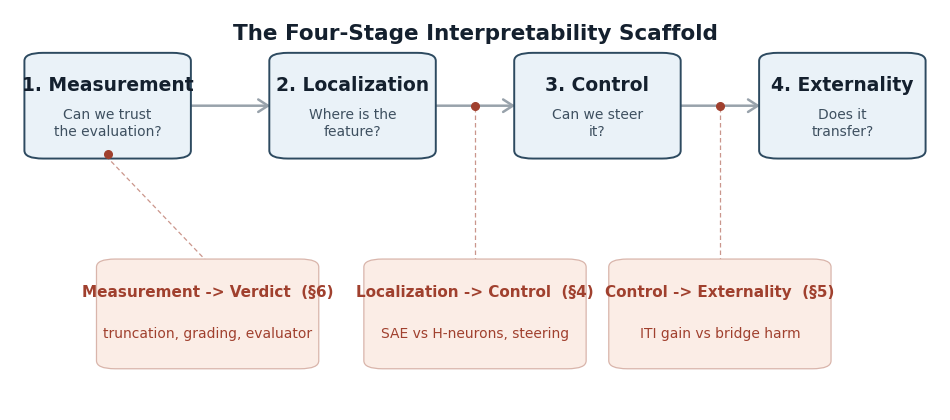

Recreate this plot in Python. (Note: this script raises an exception after producing the figure.)
"""
Figure 1 (draft): Four-Stage Interpretability Scaffold.

Two-row layout: (top) four stage cards + three plain arrows; (bottom) three
audit-gate callouts, each tethered to its anchor. Box-anchored gate =
within-stage break (Measurement -> Verdict); arrow-anchored gates =
inter-stage breaks. Mirrors the ICML version at a larger canvas with
sans-serif body for the draft.

Usage:
    uv run python paper/draft/figures/fig1_four_stage_scaffold.py
"""

import matplotlib

matplotlib.use("Agg")
import matplotlib.pyplot as plt  # noqa: E402
from matplotlib.patches import FancyArrowPatch, FancyBboxPatch  # noqa: E402

FIG_W, FIG_H = 12, 5.2
DPI = 300
OUTPUT = "paper/draft/figures/fig1_four_stage_scaffold.png"

# Draft paper section numbering (distinct from ICML's §3/§4/§5).
SEC_LOCALIZATION = "4"
SEC_EXTERNALITY = "5"
SEC_MEASUREMENT = "6"

STAGES = [
    ("Measurement", "Can we trust\nthe evaluation?"),
    ("Localization", "Where is the\nfeature?"),
    ("Control", "Can we steer\nit?"),
    ("Externality", "Does it\ntransfer?"),
]

# Gate = (title, body, anchor_kind, anchor_index, section)
# "box" -> tether lands on stage[anchor_index] bottom edge (within-stage).
# "arrow" -> tether lands on arrow[anchor_index] midpoint (inter-stage).
GATES = [
    (
        "Measurement -> Verdict",
        "truncation, grading, evaluator",
        "box",
        0,
        SEC_MEASUREMENT,
    ),
    (
        "Localization -> Control",
        "SAE vs H-neurons, steering",
        "arrow",
        1,
        SEC_LOCALIZATION,
    ),
    (
        "Control -> Externality",
        "ITI gain vs bridge harm",
        "arrow",
        2,
        SEC_EXTERNALITY,
    ),
]

BOX_FACE = "#EAF2F8"
BOX_EDGE = "#2D4A60"
ARROW_COLOR = "#98A2AB"
BREAK_COLOR = "#A0402E"
BREAK_BG = "#FBEDE6"
BREAK_EDGE = "#D9B5AB"
TITLE_COLOR = "#14202E"
SUBTITLE_COLOR = "#3E5060"
BG_COLOR = "#FFFFFF"

FONT_FAMILY = "DejaVu Sans"
plt.rcParams.update(
    {
        "font.family": "sans-serif",
        "font.sans-serif": [FONT_FAMILY, "Helvetica", "Arial"],
        "text.color": TITLE_COLOR,
    }
)


def draw_figure():
    """Build and save the two-row scaffold diagram."""
    fig, ax = plt.subplots(figsize=(FIG_W, FIG_H), dpi=DPI)
    ax.set_xlim(0, 1)
    ax.set_ylim(0, 1)
    ax.set_aspect("auto")
    ax.axis("off")
    fig.patch.set_facecolor(BG_COLOR)
    ax.set_facecolor(BG_COLOR)

    n = len(STAGES)
    box_w = 0.155
    box_h = 0.24
    x_margin = 0.105
    usable = 1.0 - 2 * x_margin
    spacing = usable / (n - 1)
    x_centers = [x_margin + i * spacing for i in range(n)]
    y_stage = 0.76

    for i, (label, subtitle) in enumerate(STAGES):
        xc = x_centers[i]
        box = FancyBboxPatch(
            (xc - box_w / 2, y_stage - box_h / 2),
            box_w,
            box_h,
            boxstyle="round,pad=0.012,rounding_size=0.020",
            facecolor=BOX_FACE,
            edgecolor=BOX_EDGE,
            linewidth=1.4,
            zorder=3,
        )
        ax.add_patch(box)

        ax.text(
            xc,
            y_stage + 0.052,
            f"{i + 1}. {label}",
            ha="center",
            va="center",
            fontsize=13.5,
            fontweight="bold",
            color=TITLE_COLOR,
            zorder=4,
        )
        ax.text(
            xc,
            y_stage - 0.044,
            subtitle,
            ha="center",
            va="center",
            fontsize=10.0,
            color=SUBTITLE_COLOR,
            zorder=4,
            linespacing=1.3,
        )

    arrow_mid_x = []
    for i in range(n - 1):
        x_start = x_centers[i] + box_w / 2 + 0.008
        x_end = x_centers[i + 1] - box_w / 2 - 0.008
        arrow = FancyArrowPatch(
            (x_start, y_stage),
            (x_end, y_stage),
            arrowstyle="->,head_length=7,head_width=4.5",
            color=ARROW_COLOR,
            linewidth=1.8,
            mutation_scale=1,
            zorder=2,
        )
        ax.add_patch(arrow)
        arrow_mid_x.append((x_start + x_end) / 2)

    gate_box_w = 0.215
    gate_box_h = 0.25
    gate_y = 0.24

    y_box_bottom = y_stage - box_h / 2
    anchor_points = []
    gate_x_centers = []
    for _title, _body, anchor_kind, anchor_idx, _section in GATES:
        if anchor_kind == "box":
            anchor_points.append((x_centers[anchor_idx], y_box_bottom))
            half = gate_box_w / 2
            gate_x_centers.append(max(x_centers[anchor_idx], x_margin + half))
        else:
            anchor_points.append((arrow_mid_x[anchor_idx], y_stage))
            gate_x_centers.append(arrow_mid_x[anchor_idx])

    gate_top = gate_y + gate_box_h / 2

    for i, (title, body, _anchor_kind, _anchor_idx, section) in enumerate(GATES):
        xc = gate_x_centers[i]
        gate_box = FancyBboxPatch(
            (xc - gate_box_w / 2, gate_y - gate_box_h / 2),
            gate_box_w,
            gate_box_h,
            boxstyle="round,pad=0.012,rounding_size=0.020",
            facecolor=BREAK_BG,
            edgecolor=BREAK_EDGE,
            linewidth=0.9,
            zorder=3,
        )
        ax.add_patch(gate_box)

        anchor_x, anchor_y = anchor_points[i]
        ax.plot(
            [xc, anchor_x],
            [gate_top + 0.004, anchor_y - 0.010],
            color=BREAK_COLOR,
            linewidth=0.9,
            linestyle=(0, (3.6, 2.4)),
            alpha=0.55,
            zorder=1,
        )
        ax.plot(
            [anchor_x],
            [anchor_y],
            marker="o",
            markersize=5.5,
            markeredgecolor=BREAK_COLOR,
            markerfacecolor=BREAK_COLOR,
            zorder=5,
        )

        ax.text(
            xc,
            gate_y + 0.055,
            f"{title}  (\u00a7{section})",
            ha="center",
            va="center",
            fontsize=11.0,
            fontweight="bold",
            color=BREAK_COLOR,
            zorder=4,
        )
        ax.text(
            xc,
            gate_y - 0.048,
            body,
            ha="center",
            va="center",
            fontsize=10.0,
            color=BREAK_COLOR,
            zorder=4,
            linespacing=1.3,
        )

    ax.text(
        0.5,
        0.965,
        "The Four-Stage Interpretability Scaffold",
        ha="center",
        va="top",
        fontsize=15.5,
        fontweight="bold",
        color=TITLE_COLOR,
        zorder=4,
    )

    fig.savefig(
        OUTPUT,
        dpi=DPI,
        bbox_inches="tight",
        facecolor=BG_COLOR,
        pad_inches=0.15,
    )
    plt.close(fig)
    print(f"Saved: {OUTPUT}")


if __name__ == "__main__":
    draw_figure()
